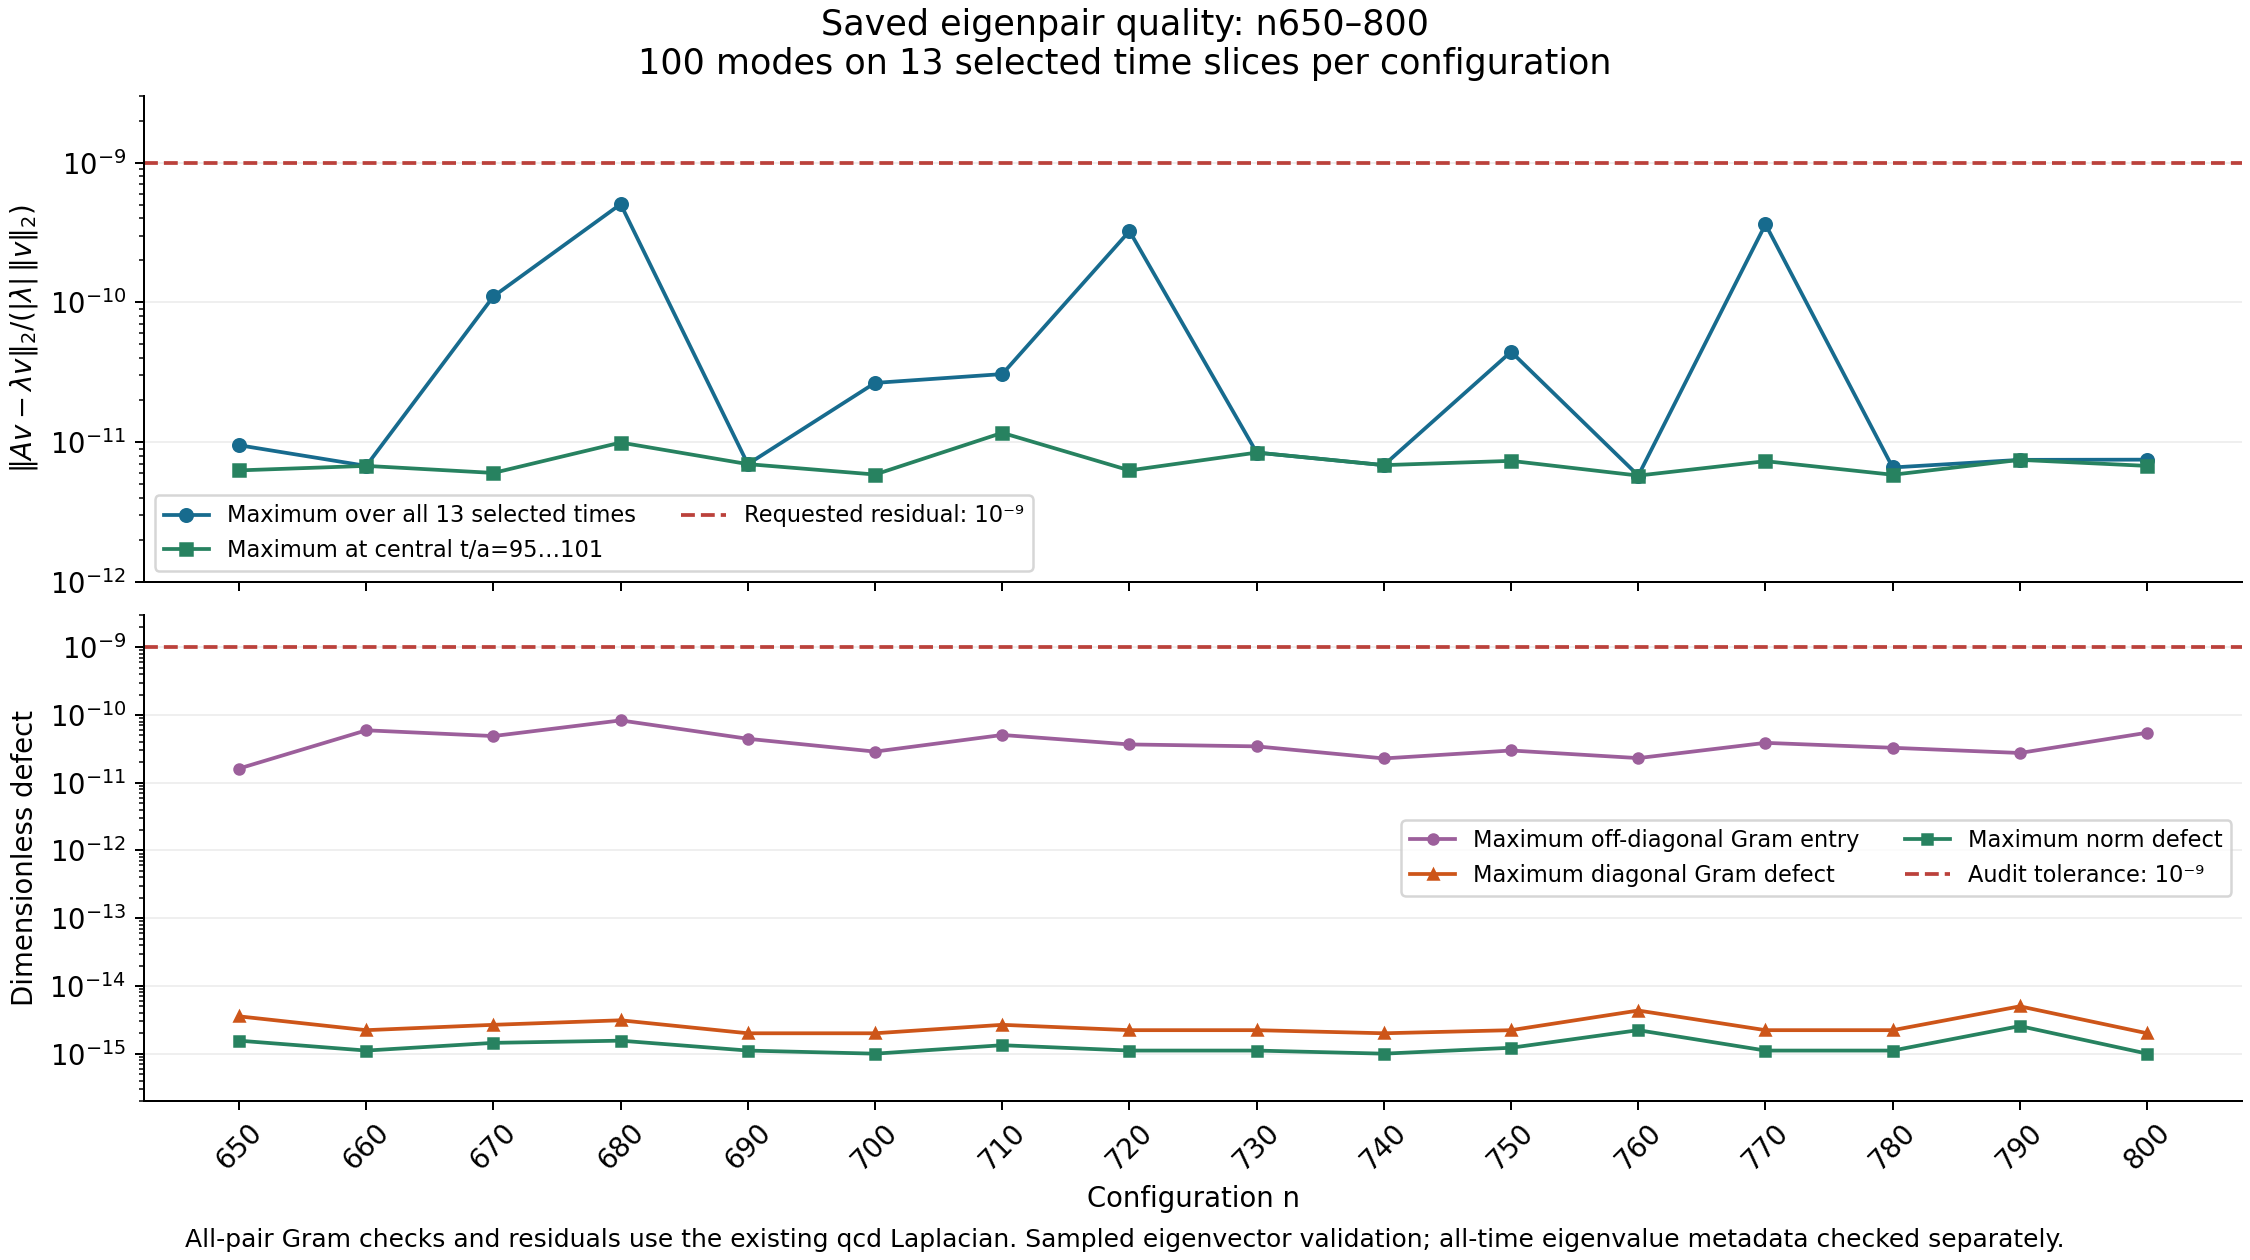

Values plotted in this chart, from the file beside it:
configuration, audit_job, selected_times, modes, max_relative_residual, max_central_relative_residual, max_norm_defect, max_gram_diagonal_defect, max_gram_offdiagonal, max_rayleigh_im, modes_above_requested_1e_minus9
650, 5925408, 13, 1300, 9.51068554517278e-12, 6.282543461765967e-12, 1.5543122344752192e-15, 3.552713678800501e-15, 1.6198490799404793e-11, 3.024760118634304e-18, 0
660, 5925408, 13, 1300, 6.7679526045256654e-12, 6.7679526045256654e-12, 1.1102230246251565e-15, 2.220446049250313e-15, 5.939241733449158e-11, 2.3798803473227066e-18, 0
670, 5925408, 13, 1300, 1.1046206702402464e-10, 6.025749149680134e-12, 1.4432899320127035e-15, 2.6645352591003757e-15, 4.8829296117101563e-11, 2.3209977011049106e-18, 0
680, 5925810, 13, 1300, 5.045149204234985e-10, 9.940391781007269e-12, 1.5543122344752192e-15, 3.1086244689504383e-15, 8.315918526508484e-11, 2.774479211331409e-18, 0
690, 5925810, 13, 1300, 6.966001308000532e-12, 6.966001308000532e-12, 1.1102230246251565e-15, 1.9984014443252818e-15, 4.451527179181625e-11, 2.4174525495141826e-18, 0
700, 5925810, 13, 1300, 2.6548308829427242e-11, 5.869594261130304e-12, 9.992007221626409e-16, 1.9984014443252818e-15, 2.8785265976845475e-11, 1.911420606050448e-18, 0
710, 5925810, 13, 1300, 3.0701915406766055e-11, 1.1664866725790281e-11, 1.3322676295501878e-15, 2.6645352591003757e-15, 5.0674860818007534e-11, 1.6637002361885866e-18, 0
720, 5925870, 13, 1300, 3.2361428791626707e-10, 6.2818962668233164e-12, 1.1102230246251565e-15, 2.220446049250313e-15, 3.673959507405836e-11, 1.9062302000559817e-18, 0
730, 5925870, 13, 1300, 8.424821480340855e-12, 8.424821480340855e-12, 1.1102230246251565e-15, 2.220446049250313e-15, 3.440017947354595e-11, 2.0020560519020746e-18, 0
740, 5925870, 13, 1300, 6.850336240781654e-12, 6.850336240781654e-12, 9.992007221626409e-16, 1.9984014443252818e-15, 2.2822951202725466e-11, 2.302890853034372e-18, 0
750, 5925870, 13, 1300, 4.434501110496066e-11, 7.351506148580789e-12, 1.2212453270876722e-15, 2.220446049250313e-15, 2.9897724662477895e-11, 2.6119619774414297e-18, 0
760, 5925906, 13, 1300, 5.7688983603460435e-12, 5.7688983603460435e-12, 2.220446049250313e-15, 4.3298697960381105e-15, 2.3079065854028817e-11, 2.4958769267047955e-18, 0
770, 5925906, 13, 1300, 3.619621380030067e-10, 7.312895765236486e-12, 1.1102230246251565e-15, 2.220446049250313e-15, 3.877747473639507e-11, 1.6454082950394342e-18, 0
780, 5925906, 13, 1300, 6.593657582469693e-12, 5.8479008131797355e-12, 1.1102230246251565e-15, 2.220446049250313e-15, 3.278157786476802e-11, 2.5231724607171017e-18, 0
790, 5925906, 13, 1300, 7.473841294796267e-12, 7.473841294796267e-12, 2.55351295663786e-15, 4.9960036108132044e-15, 2.7465513507402557e-11, 2.233018434225528e-18, 0
800, 5925973, 13, 1300, 7.49930285744578e-12, 6.765669406055581e-12, 9.992007221626409e-16, 1.9984014443252818e-15, 5.4703769212954935e-11, 1.98278560239944e-18, 0
